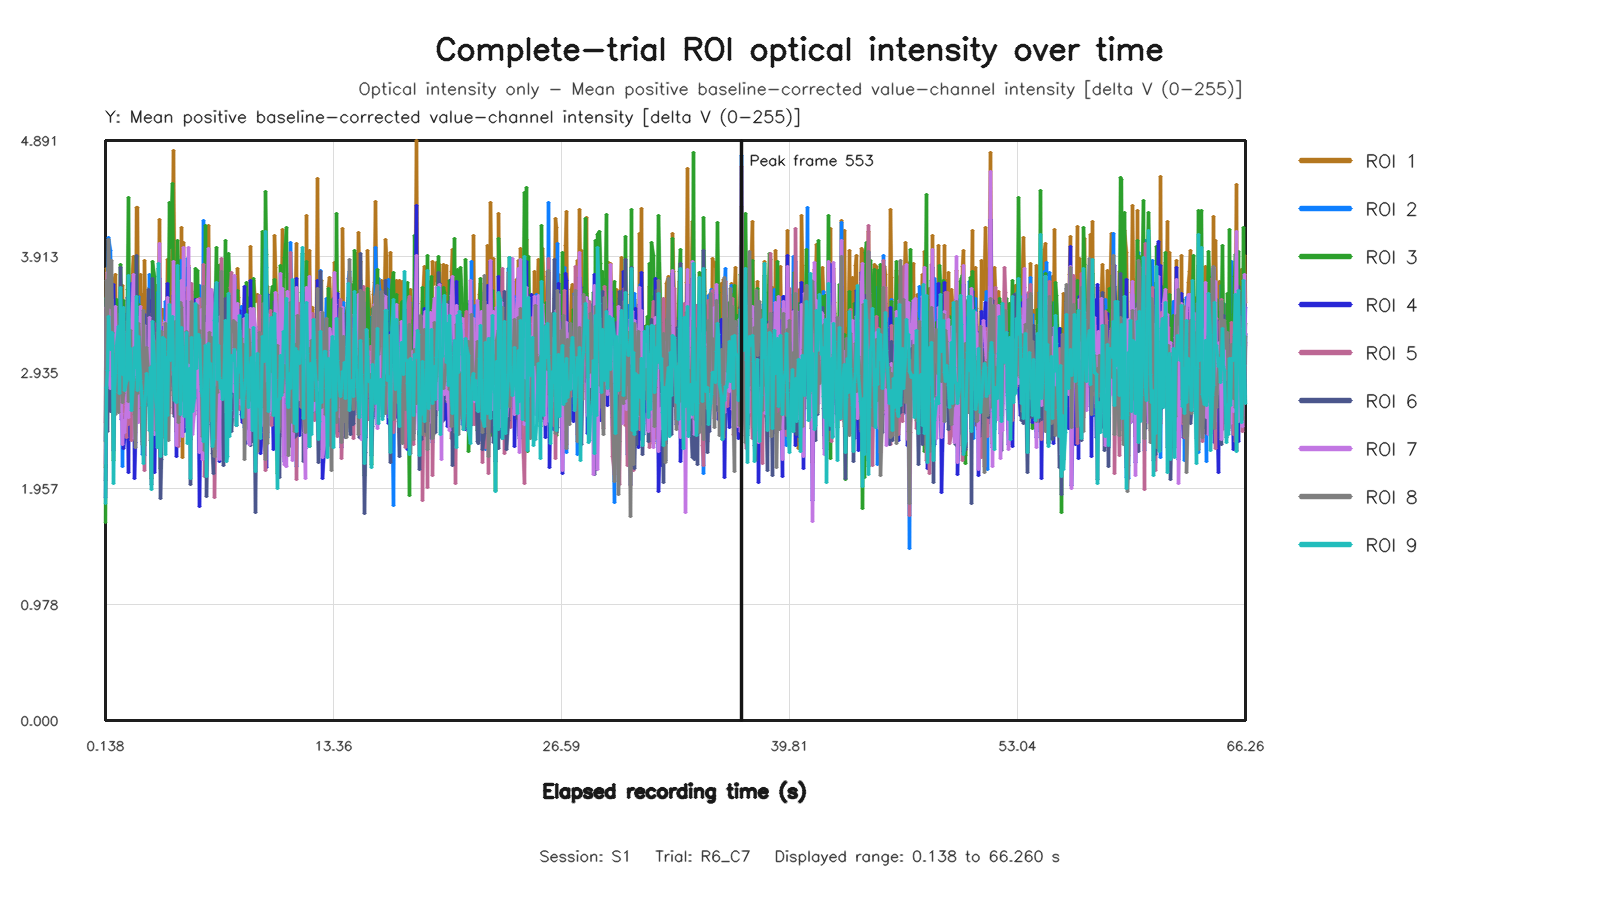

Values plotted in this chart, from the file beside it:
capture_frame_id, elapsed_time_s, roi1_value, roi2_value, roi3_value, roi4_value, roi5_value, roi6_value, roi7_value, roi8_value, roi9_value
0, 0.1375, 2.136, 2.365, 1.67, 1.879, 2.511, 2.026, 2.167, 2.355, 1.828
1, 0.208, 3.81, 3.558, 3.568, 3.049, 3.471, 3.078, 3.48, 3.713, 2.807
2, 0.2721, 3.778, 3.538, 3.394, 3.395, 3.144, 2.441, 3.779, 3.288, 2.949
3, 0.336, 3.743, 4.073, 3.675, 3.494, 3.612, 3.284, 2.886, 4.052, 3.404
4, 0.3999, 3.283, 3.961, 3.222, 2.937, 3.254, 2.605, 2.797, 3.481, 3.132
5, 0.464, 3.488, 3.581, 2.907, 3.203, 3.292, 2.852, 3.555, 3.876, 3.275
6, 0.5281, 3.317, 3.218, 3.276, 2.787, 3.174, 3.258, 2.896, 3.274, 3.266
7, 0.608, 3.112, 2.613, 2.194, 3.673, 2.716, 2.279, 3.19, 2.903, 1.999
8, 0.672, 3.724, 3.184, 3.101, 3.267, 2.89, 2.794, 3.054, 2.836, 2.77
9, 0.736, 3.765, 2.901, 3.401, 3.149, 2.66, 3.043, 3.491, 2.584, 2.924
10, 0.8001, 2.968, 3.149, 3.546, 2.707, 2.957, 3.16, 2.987, 3.094, 3.159
11, 0.8709, 3.269, 2.852, 3.453, 3.284, 2.944, 3.015, 3.194, 2.595, 3.32
12, 0.9381, 3.49, 3.363, 3.175, 2.776, 3.027, 2.74, 3.123, 3.052, 2.762
13, 1.008, 2.798, 3.403, 3.849, 2.827, 2.873, 3.823, 2.897, 3.433, 3.653
14, 1.072, 3.166, 3.137, 3.449, 2.535, 2.915, 3.205, 2.59, 2.801, 3.153
15, 1.144, 3.665, 2.142, 3.378, 2.977, 2.583, 3.149, 2.326, 2.684, 2.914
16, 1.21, 2.819, 3.072, 3.541, 2.293, 2.924, 3.433, 2.526, 2.76, 3.483
17, 1.265, 2.654, 2.758, 3.129, 2.369, 2.6, 2.945, 2.431, 2.922, 2.78
18, 1.328, 2.854, 2.676, 3.066, 2.565, 2.386, 2.745, 2.658, 2.928, 2.86
19, 1.422, 3.04, 3.394, 3.636, 2.666, 3.208, 3.569, 3.282, 3.366, 3.261
20, 1.472, 3.018, 2.766, 4.408, 2.087, 2.499, 3.184, 2.552, 2.688, 3.753
21, 1.536, 3.645, 2.725, 3.043, 3.133, 2.94, 2.898, 3.21, 3.108, 2.879
22, 1.605, 3.68, 3.191, 3.551, 3.284, 3.007, 3.381, 2.998, 3.29, 3.134
23, 1.671, 3.638, 3.084, 2.866, 3.682, 2.365, 2.685, 3.308, 2.74, 2.614
24, 1.744, 3.909, 3.407, 3.356, 3.602, 3.276, 2.774, 3.759, 2.904, 2.867
25, 1.808, 2.618, 2.725, 3.186, 2.039, 2.913, 2.941, 2.382, 2.581, 3.149
26, 1.878, 2.721, 2.566, 3.392, 2.343, 2.829, 3.028, 2.425, 2.306, 2.98
27, 1.943, 4.324, 2.943, 3.917, 3.169, 3.099, 3.917, 3.411, 2.872, 3.577
28, 2, 4.322, 2.565, 3.342, 2.964, 2.721, 2.567, 2.881, 2.754, 2.787
29, 2.065, 3.043, 3.579, 3.507, 2.54, 3.369, 3.097, 2.514, 3.347, 3.237
30, 2.154, 3.762, 3.075, 3.146, 3.457, 3.123, 2.827, 3.494, 3.115, 2.865
31, 2.221, 3.362, 2.817, 3.011, 3.211, 2.626, 2.803, 2.92, 2.635, 2.781
32, 2.272, 3.596, 2.245, 2.977, 2.864, 2.45, 2.353, 3.031, 2.327, 2.655
33, 2.338, 3.011, 2.673, 2.597, 2.7, 3.251, 2.24, 2.746, 3.46, 2.168
34, 2.403, 3.879, 2.239, 3.006, 3.422, 2.105, 2.543, 3.332, 2.317, 2.656
35, 2.464, 3.42, 2.958, 3.337, 2.732, 2.956, 2.791, 2.8, 2.678, 2.742
36, 2.544, 2.843, 3.277, 2.732, 2.946, 3.04, 2.654, 2.789, 3.147, 2.925
37, 2.612, 2.813, 3.006, 2.904, 2.883, 3.434, 3.638, 2.758, 2.938, 2.821
38, 2.678, 3.648, 3.761, 2.982, 3.538, 3.123, 2.882, 3.402, 2.757, 2.442
39, 2.736, 3.117, 2.701, 2.84, 2.58, 2.485, 2.686, 2.994, 2.36, 2.977
40, 2.8, 3.739, 2.781, 2.038, 3.126, 2.572, 1.994, 2.63, 2.418, 1.951
41, 2.864, 3.701, 3.089, 3.87, 3.388, 2.799, 3.725, 3.247, 2.997, 3.364
42, 2.952, 3.303, 3.397, 3.744, 2.762, 3.352, 3.117, 3.172, 3.03, 3.01
43, 3.008, 2.456, 3.067, 3.137, 2.09, 2.676, 3.002, 2.409, 3.19, 2.799
44, 3.072, 3.669, 2.5, 2.888, 3.118, 2.55, 3.168, 2.944, 2.444, 2.637
45, 3.136, 3.158, 3.609, 2.354, 2.424, 3.18, 2.447, 2.751, 3.272, 2.301
46, 3.2, 3.502, 3.174, 3.809, 2.674, 3.31, 3.597, 2.933, 3.204, 3.855
47, 3.264, 4.228, 3.092, 3.274, 3.726, 2.954, 2.688, 4.022, 2.682, 2.957
48, 3.344, 3.199, 2.753, 2.125, 2.786, 2.644, 1.873, 2.797, 2.586, 2.226
49, 3.408, 3.415, 3.315, 2.399, 2.715, 3.235, 2.203, 2.591, 3.277, 2.395
50, 3.472, 3.465, 2.714, 3.236, 3.313, 2.702, 2.936, 2.842, 2.386, 3.227
51, 3.536, 3.387, 2.96, 3.273, 2.807, 2.607, 2.862, 3.359, 2.692, 3.217
52, 3.6, 3.475, 3.53, 2.733, 3.25, 3.093, 2.873, 3.124, 3.348, 2.247
53, 3.664, 3.187, 2.879, 3.279, 3.094, 2.938, 3.124, 3.076, 3.292, 3.064
54, 3.744, 3.89, 2.452, 3.324, 3.683, 2.963, 2.701, 3.567, 3.026, 2.571
55, 3.808, 3.889, 2.677, 3.531, 2.956, 2.586, 2.937, 3.017, 2.36, 3.111
56, 3.873, 3.532, 3.137, 4.372, 2.994, 2.641, 2.786, 3.068, 2.793, 3.507
57, 3.936, 3.518, 2.982, 3.989, 2.86, 3.243, 2.948, 3.1, 3.237, 3.033
58, 4, 4.04, 3.021, 4.531, 2.964, 3.502, 2.966, 2.922, 3.351, 3.403
59, 4.074, 4.811, 2.817, 3.628, 3.585, 2.592, 2.986, 3.872, 2.741, 2.956
... 932 more rows
